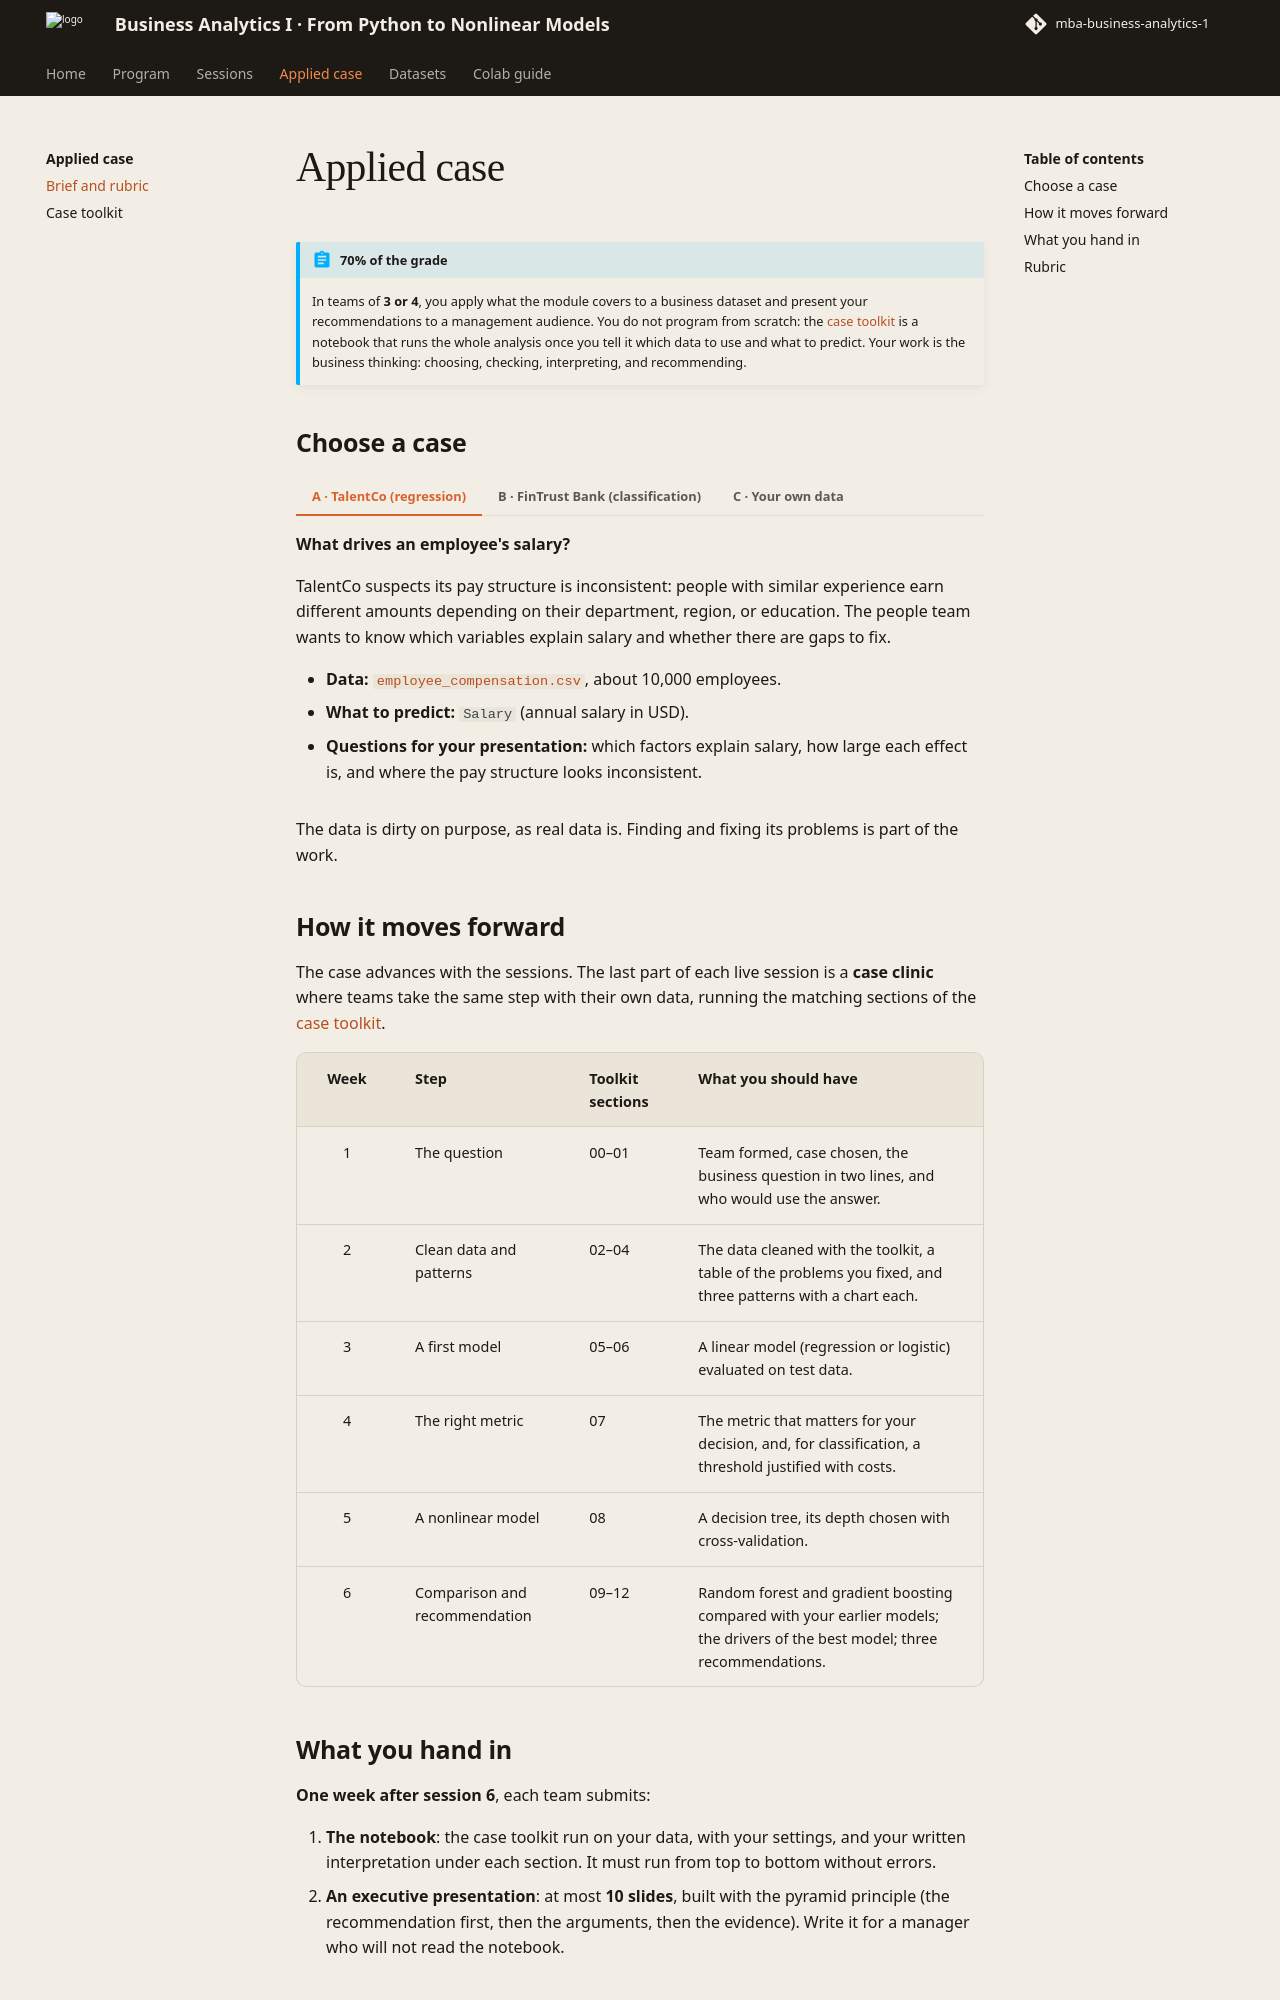

repository: hizocar/mba-business-analytics-1 · page: case/case/index.html · generator: mkdocs

# Applied case

!!! abstract "70% of the grade"
    In teams of **3 or 4**, you apply what the module covers to a business dataset and present your recommendations to a management audience. You do not program from scratch: the [case toolkit](Case_Toolkit.ipynb) is a notebook that runs the whole analysis once you tell it which data to use and what to predict. Your work is the business thinking: choosing, checking, interpreting, and recommending.

## Choose a case

=== "A · TalentCo (regression)"

    **What drives an employee's salary?**

    TalentCo suspects its pay structure is inconsistent: people with similar experience earn different amounts depending on their department, region, or education. The people team wants to know which variables explain salary and whether there are gaps to fix.

    - **Data:** [`employee_compensation.csv`](../datasets/datasets.md), about 10,000 employees.
    - **What to predict:** `Salary` (annual salary in USD).
    - **Questions for your presentation:** which factors explain salary, how large each effect is, and where the pay structure looks inconsistent.

=== "B · FinTrust Bank (classification)"

    **Which applicants will not repay their loan?**

    FinTrust's default rate keeps rising. The risk team wants to flag applicants likely to default before approving them.

    - **Data:** [`loan_default.csv`](../datasets/datasets.md), about 10,000 loans.
    - **What to predict:** `default` (1 = defaulted).
    - **Questions for your presentation:** which applicants are riskier and why, what threshold to use given the cost of approving a defaulter versus rejecting a good customer, and what the bank gains with the model.

=== "C · Your own data"

    A dataset from your own organization or a public source, if it has at least **1,000 rows**, a clear number or yes/no outcome to predict, and a business question a model can answer. Send a one-paragraph proposal to the instructor by the end of week 2. **Do not use confidential data** unless it is anonymized and you are allowed to share it.

The data is dirty on purpose, as real data is. Finding and fixing its problems is part of the work.

## How it moves forward

The case advances with the sessions. The last part of each live session is a **case clinic** where teams take the same step with their own data, running the matching sections of the [case toolkit](Case_Toolkit.ipynb).

| Week | Step | Toolkit sections | What you should have |
|:--:|---|---|---|
| 1 | The question | 00–01 | Team formed, case chosen, the business question in two lines, and who would use the answer. |
| 2 | Clean data and patterns | 02–04 | The data cleaned with the toolkit, a table of the problems you fixed, and three patterns with a chart each. |
| 3 | A first model | 05–06 | A linear model (regression or logistic) evaluated on test data. |
| 4 | The right metric | 07 | The metric that matters for your decision, and, for classification, a threshold justified with costs. |
| 5 | A nonlinear model | 08 | A decision tree, its depth chosen with cross-validation. |
| 6 | Comparison and recommendation | 09–12 | Random forest and gradient boosting compared with your earlier models; the drivers of the best model; three recommendations. |
